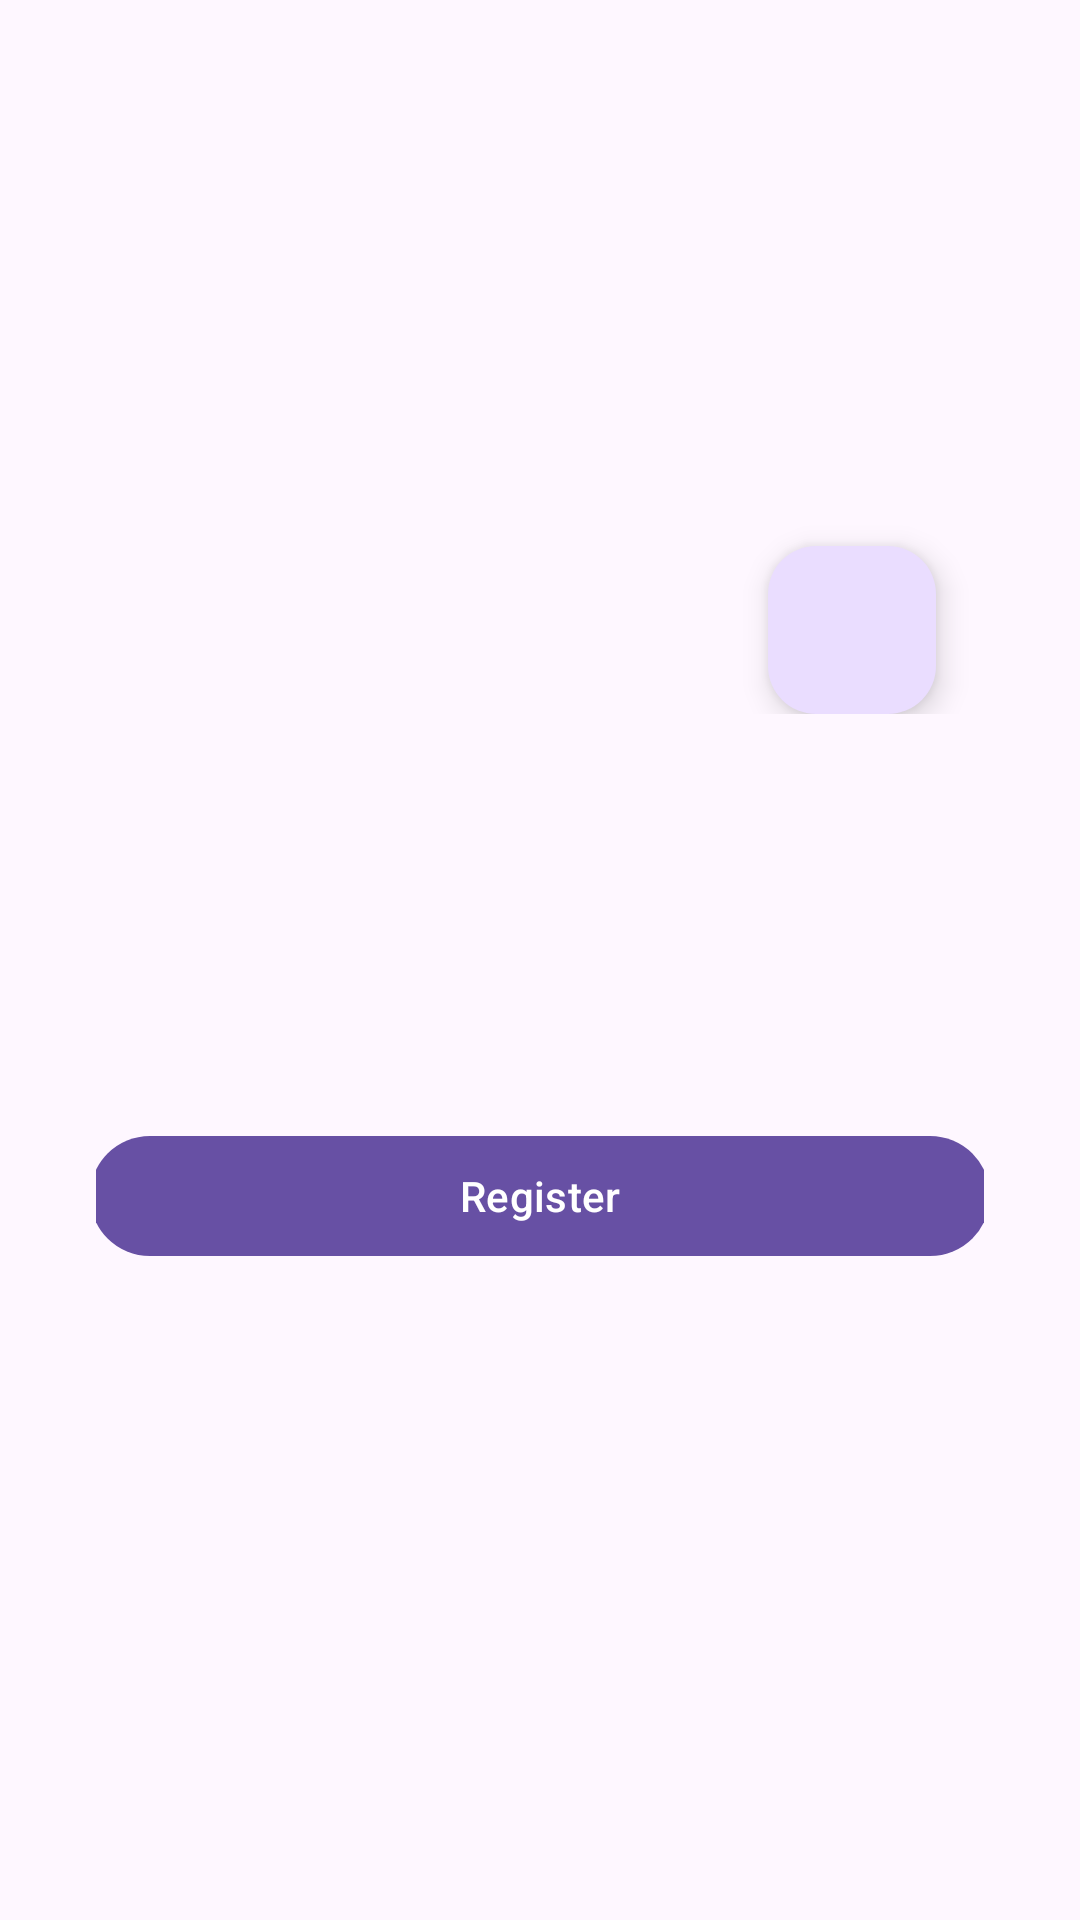

Reconstruct the res/layout file that produces this screen, plus the resources it refers to.
<!-- AndroidManifest.xml: activity theme Theme.BangkitAPI -->
<!-- res/layout/activity_finished_detail.xml -->
<?xml version="1.0" encoding="utf-8"?>
<ScrollView xmlns:android="http://schemas.android.com/apk/res/android"
    xmlns:tools="http://schemas.android.com/tools"
    xmlns:app="http://schemas.android.com/apk/res-auto"
    android:layout_width="match_parent"
    android:layout_height="match_parent"
    android:padding="16dp"
    tools:context=".ui.finished.FinishedDetailActivity">

    <ScrollView
        android:layout_width="match_parent"
        android:layout_height="wrap_content"
        android:padding="16dp">

        <LinearLayout
            android:layout_width="match_parent"
            android:layout_height="wrap_content"
            android:orientation="vertical"
            android:gravity="center_horizontal"
            android:paddingBottom="16dp">

            <RelativeLayout
                android:layout_width="match_parent"
                android:layout_height="wrap_content">

                
                <ImageView
                    android:id="@+id/img_event_logo"
                    android:layout_width="match_parent"
                    android:layout_height="190dp"
                    android:scaleType="centerCrop" />

                <com.google.android.material.floatingactionbutton.FloatingActionButton
                    android:id="@+id/fab_favorite"
                    android:layout_width="wrap_content"
                    android:layout_height="wrap_content"
                    android:layout_alignParentEnd="true"
                    android:layout_marginEnd="16dp"
                    android:layout_marginTop="150dp"
                    app:srcCompat="@drawable/baseline_favorite_border_24"
                    android:contentDescription="@string/favorite"
                    android:layout_gravity="end"/>

            </RelativeLayout>

            
            <TextView
                android:id="@+id/tv_event_name"
                android:layout_width="wrap_content"
                android:layout_height="wrap_content"
                android:textSize="18sp"
                android:textStyle="bold"
                android:paddingTop="16dp"
                 />

            
            <TextView
                android:id="@+id/tv_owner_name"
                android:layout_width="wrap_content"
                android:layout_height="wrap_content"
                android:textSize="16sp"
                android:paddingTop="8dp"
                />

            <GridLayout
                android:layout_width="match_parent"
                android:layout_height="wrap_content"
                android:paddingTop="10dp">

                
                <TextView
                    android:id="@+id/tv_event_quota"
                    android:layout_width="wrap_content"
                    android:layout_height="wrap_content"
                    android:textSize="16sp"
                    android:textAlignment="textStart"
                    android:layout_gravity="start"
                    />

                
                <TextView
                    android:id="@+id/tv_event_time"
                    android:layout_width="wrap_content"
                    android:layout_height="wrap_content"
                    android:textSize="16sp"
                    android:textAlignment="textEnd"
                    android:layout_gravity="end"
                     />
            </GridLayout>

            
            <TextView
                android:id="@+id/tv_event_description"
                android:layout_width="match_parent"
                android:layout_height="wrap_content"
                android:textSize="14sp"
                android:paddingTop="16dp"
               />

            <com.google.android.material.button.MaterialButton
                android:id="@+id/btn_regist"
                android:layout_width="300dp"
                android:layout_height="wrap_content"
                android:text="@string/register"
                android:textAllCaps="false"
                app:cornerRadius="40dp"
                android:textSize="14sp"/>
        </LinearLayout>

    </ScrollView>

</ScrollView>
<!-- resources referenced by this layout -->
<resources>
  <string name="favorite">Favorite</string>
  <string name="register">Register</string>
  <style name="Theme.BangkitAPI" parent="Base.Theme.BangkitAPI" />
  <style name="Base.Theme.BangkitAPI" parent="Theme.Material3.DayNight.NoActionBar">
          
          
      </style>
</resources>
